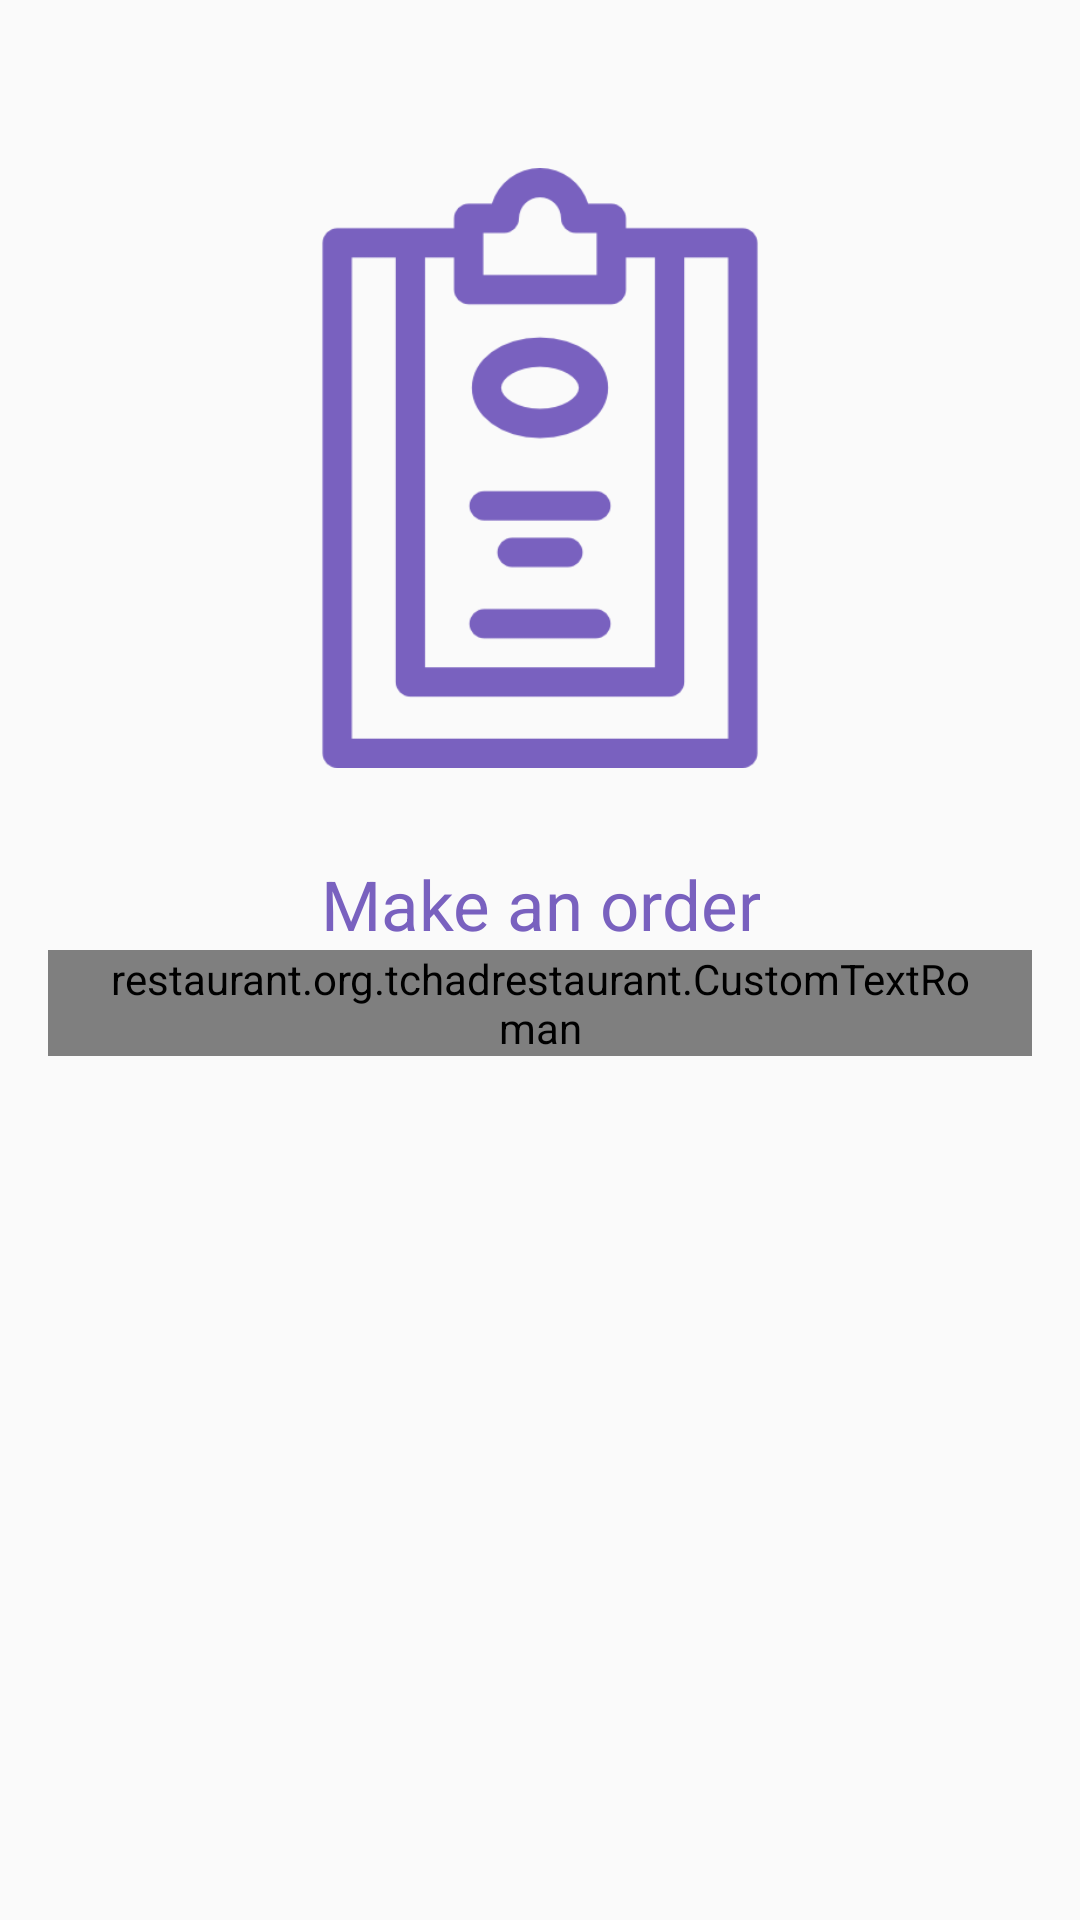

Produce the Android XML layout that renders to this screen, including the resource entries it uses.
<!-- AndroidManifest.xml: application theme AppTheme -->
<!-- res/layout/fragment_intro_twoo.xml -->
<RelativeLayout xmlns:android="http://schemas.android.com/apk/res/android"
    xmlns:tools="http://schemas.android.com/tools" android:layout_width="match_parent"
    android:layout_height="match_parent" android:paddingLeft="@dimen/activity_horizontal_margin"
    android:paddingRight="@dimen/activity_horizontal_margin"
    android:paddingTop="@dimen/activity_vertical_margin"
    android:paddingBottom="5dp" tools:context=".IntroActivityFragment">


    <LinearLayout
        android:orientation="vertical"
        android:layout_width="match_parent"
        android:layout_height="wrap_content"
        android:gravity="center_horizontal"
        android:id="@+id/OrdertitleContainer"
        android:layout_below="@+id/imgOrderIntro"
        android:layout_alignParentRight="false"
        android:layout_alignParentEnd="true"
        android:layout_centerHorizontal="true">

        <TextView
            android:layout_width="wrap_content"
            android:layout_height="wrap_content"
            android:text="@string/food_order_title_string"
            android:id="@+id/txtTitle2"
            android:textColor="@color/theme_purple"
            android:textSize="@dimen/size_23"
            android:gravity="center" />

        <restaurant.org.tchadrestaurant.CustomTextRoman
            android:layout_width="wrap_content"
            android:layout_height="wrap_content"
            android:text="@string/food_order_subtitle_string"
            android:id="@+id/txtSubTitle2"
            android:textColor="@color/theme_purple"
            android:textSize="@dimen/size_15"
            android:gravity="center"
            android:paddingLeft="15dp"
            android:paddingRight="15dp" />
    </LinearLayout>

    <ImageView
        android:layout_width="@dimen/intro_icon_width_height"
        android:layout_height="@dimen/intro_icon_width_height"
        android:id="@+id/imgOrderIntro"
        android:background="@android:color/transparent"
        android:src="@mipmap/food_order_intro_icon"
        android:scaleType="fitCenter"
        android:layout_centerHorizontal="true"
        android:layout_marginBottom="@dimen/margin_30"
        android:layout_marginTop="40dp" />
</RelativeLayout>
<!-- resources referenced by this layout -->
<resources>
  <color name="theme_purple">#7961bf</color>
  <dimen name="activity_horizontal_margin">16dp</dimen>
  <dimen name="activity_vertical_margin">16dp</dimen>
  <dimen name="intro_icon_width_height">200dp</dimen>
  <dimen name="margin_30">30dp</dimen>
  <dimen name="size_15">15sp</dimen>
  <dimen name="size_23">23sp</dimen>
  <!-- mipmap food_order_intro_icon: png bitmap (mipmap-xhdpi, 6764 bytes) -->
  <string name="food_order_subtitle_string">Make an order in seconds without the assistance of a waiter</string>
  <string name="food_order_title_string">Make an order</string>
  <style name="AppTheme" parent="Theme.AppCompat.Light">
          
      </style>
</resources>
